The GitHub repository owvr27/luxura contains a labelled image folder "trashnet_split" with 2 categories: metal, plastic. Examples follow, each with its label.

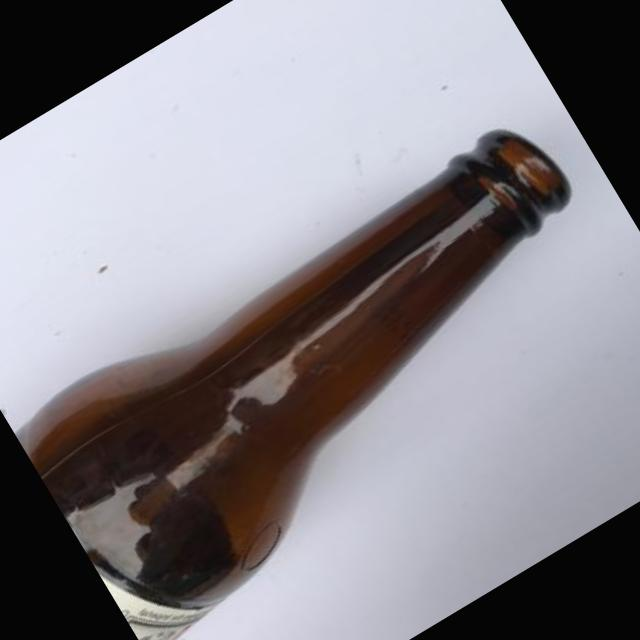
Label: plastic

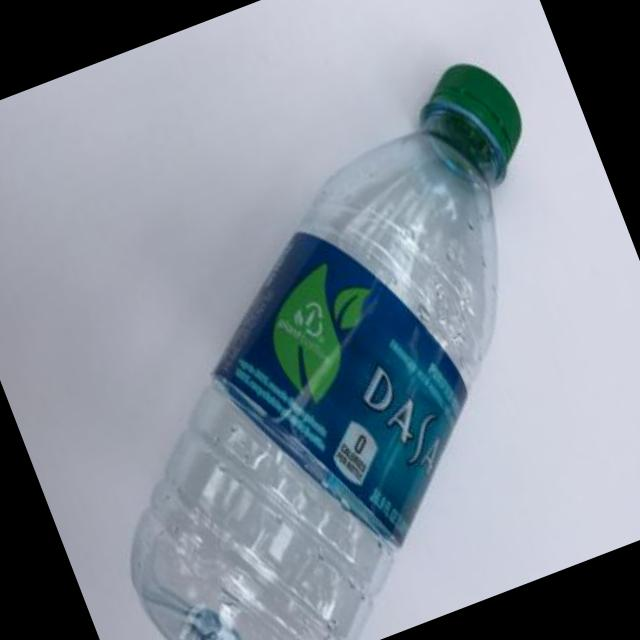
Label: plastic

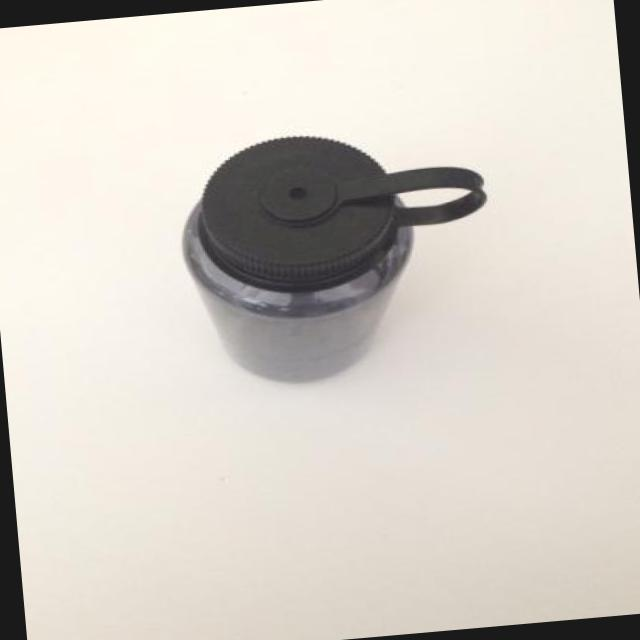
Label: plastic

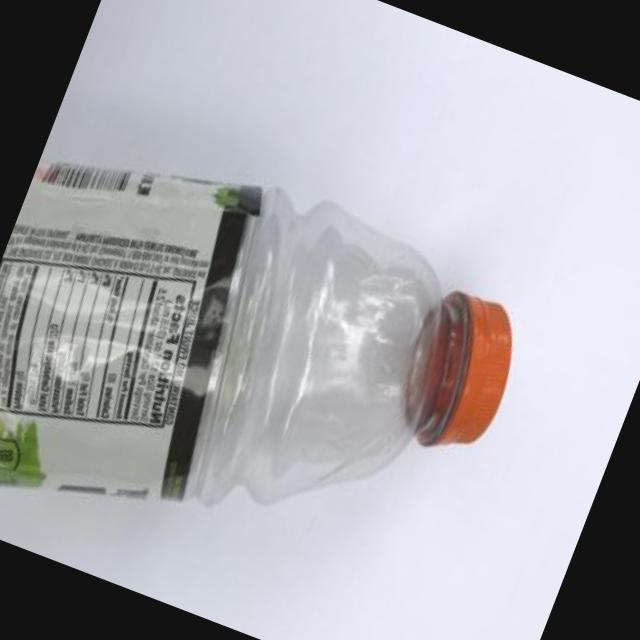
Label: plastic

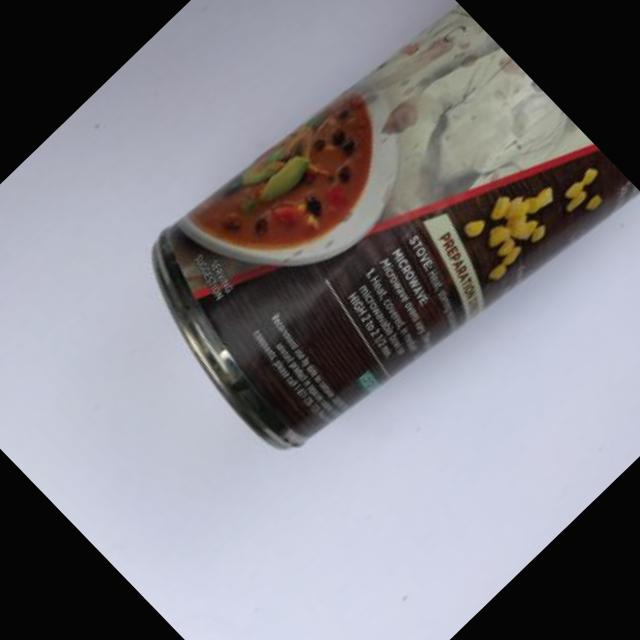
Label: metal

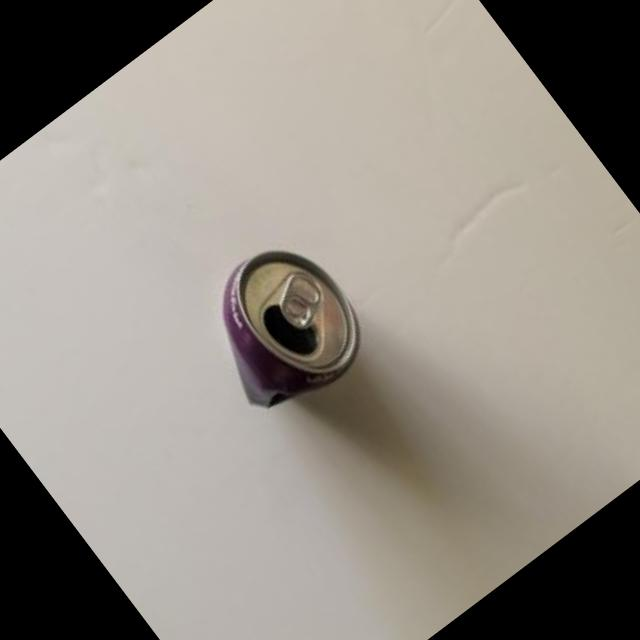
Label: metal
